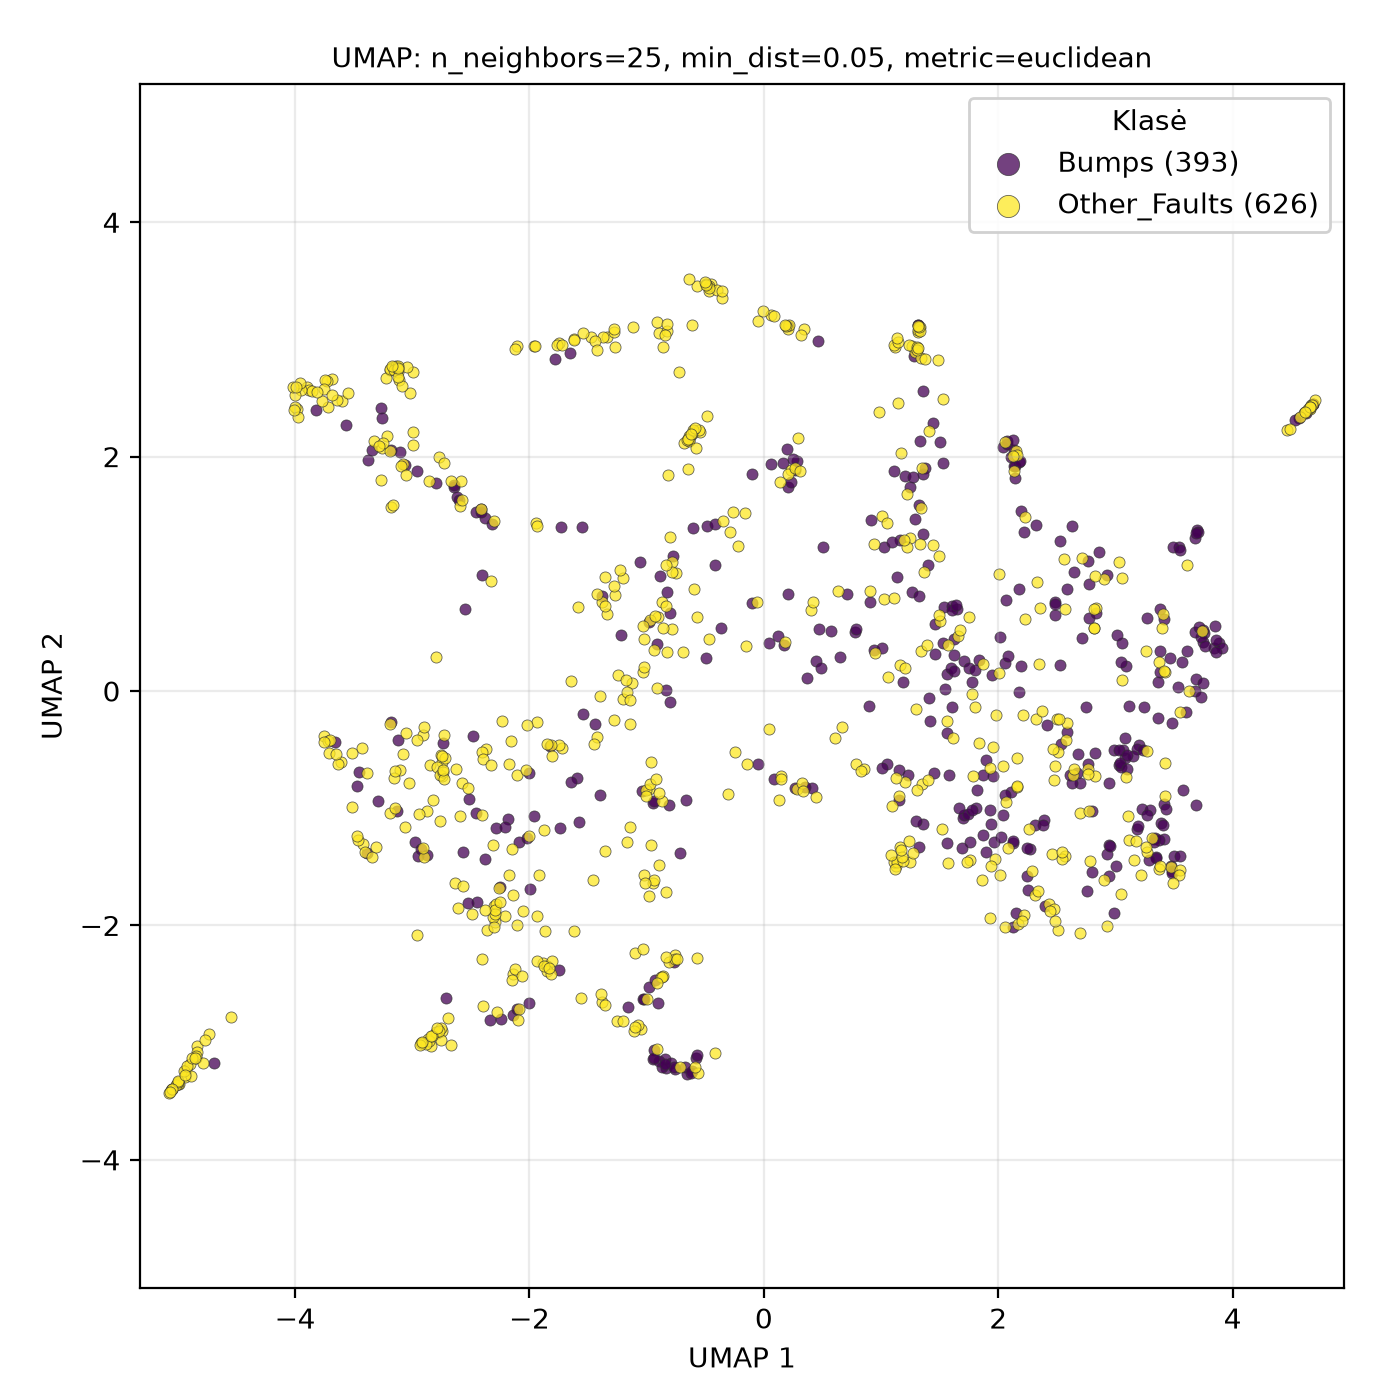

Source data for this figure (header and first rows):
UMAP1, UMAP2, class
2.701, -2.065, Other_Faults
-1.939, -1.92, Other_Faults
2.57, -1.411, Other_Faults
1.187, 0.07637, Bumps
2.57, 0.7009, Other_Faults
2.038, -0.6417, Other_Faults
-3.818, 2.393, Bumps
-0.5766, -3.133, Bumps
-0.574, 3.453, Other_Faults
3.088, -0.733, Other_Faults
3.219, -1.568, Other_Faults
-0.4906, 0.2848, Bumps
3.675, -0.001312, Bumps
-3.422, -1.302, Other_Faults
-1.424, -0.3913, Other_Faults
-0.9611, -0.6018, Other_Faults
2.111, -0.8657, Bumps
2.9, -1.615, Other_Faults
3.313, -1.255, Other_Faults
-0.8586, 2.931, Other_Faults
-2.337, -2.807, Bumps
-2.089, -2.711, Other_Faults
-0.6111, 2.191, Other_Faults
-1.887, -2.319, Other_Faults
4.656, 2.417, Other_Faults
-0.7135, -3.209, Other_Faults
-2.951, -1.411, Bumps
2.399, -1.833, Bumps
1.503, 0.5993, Other_Faults
3.598, -0.1833, Bumps
-3.467, -1.269, Other_Faults
-0.8431, -3.142, Bumps
0.6642, -0.3041, Other_Faults
-4.834, -3.027, Other_Faults
0.2078, 1.738, Bumps
-5.059, -3.402, Other_Faults
-0.1587, 1.515, Other_Faults
1.4, 1.075, Bumps
0.2683, -0.8272, Bumps
-4.928, -3.236, Other_Faults
1.965, -1.287, Bumps
2.134, 1.92, Bumps
-3.683, 2.66, Other_Faults
-0.713, -1.385, Bumps
2.156, -0.8149, Other_Faults
-0.6277, 2.179, Other_Faults
3.477, -1.505, Other_Faults
-3.017, 2.542, Other_Faults
-1.653, 2.882, Bumps
-2.102, -1.997, Other_Faults
0.9371, 0.3468, Bumps
1.121, 2.932, Other_Faults
0.05858, 1.937, Bumps
1.973, -1.434, Other_Faults
4.668, 2.438, Other_Faults
-2.284, -1.172, Bumps
3.08, -0.5696, Bumps
-2.997, 2.207, Other_Faults
2.941, -1.311, Bumps
-0.8357, -3.217, Bumps
... 959 more rows
